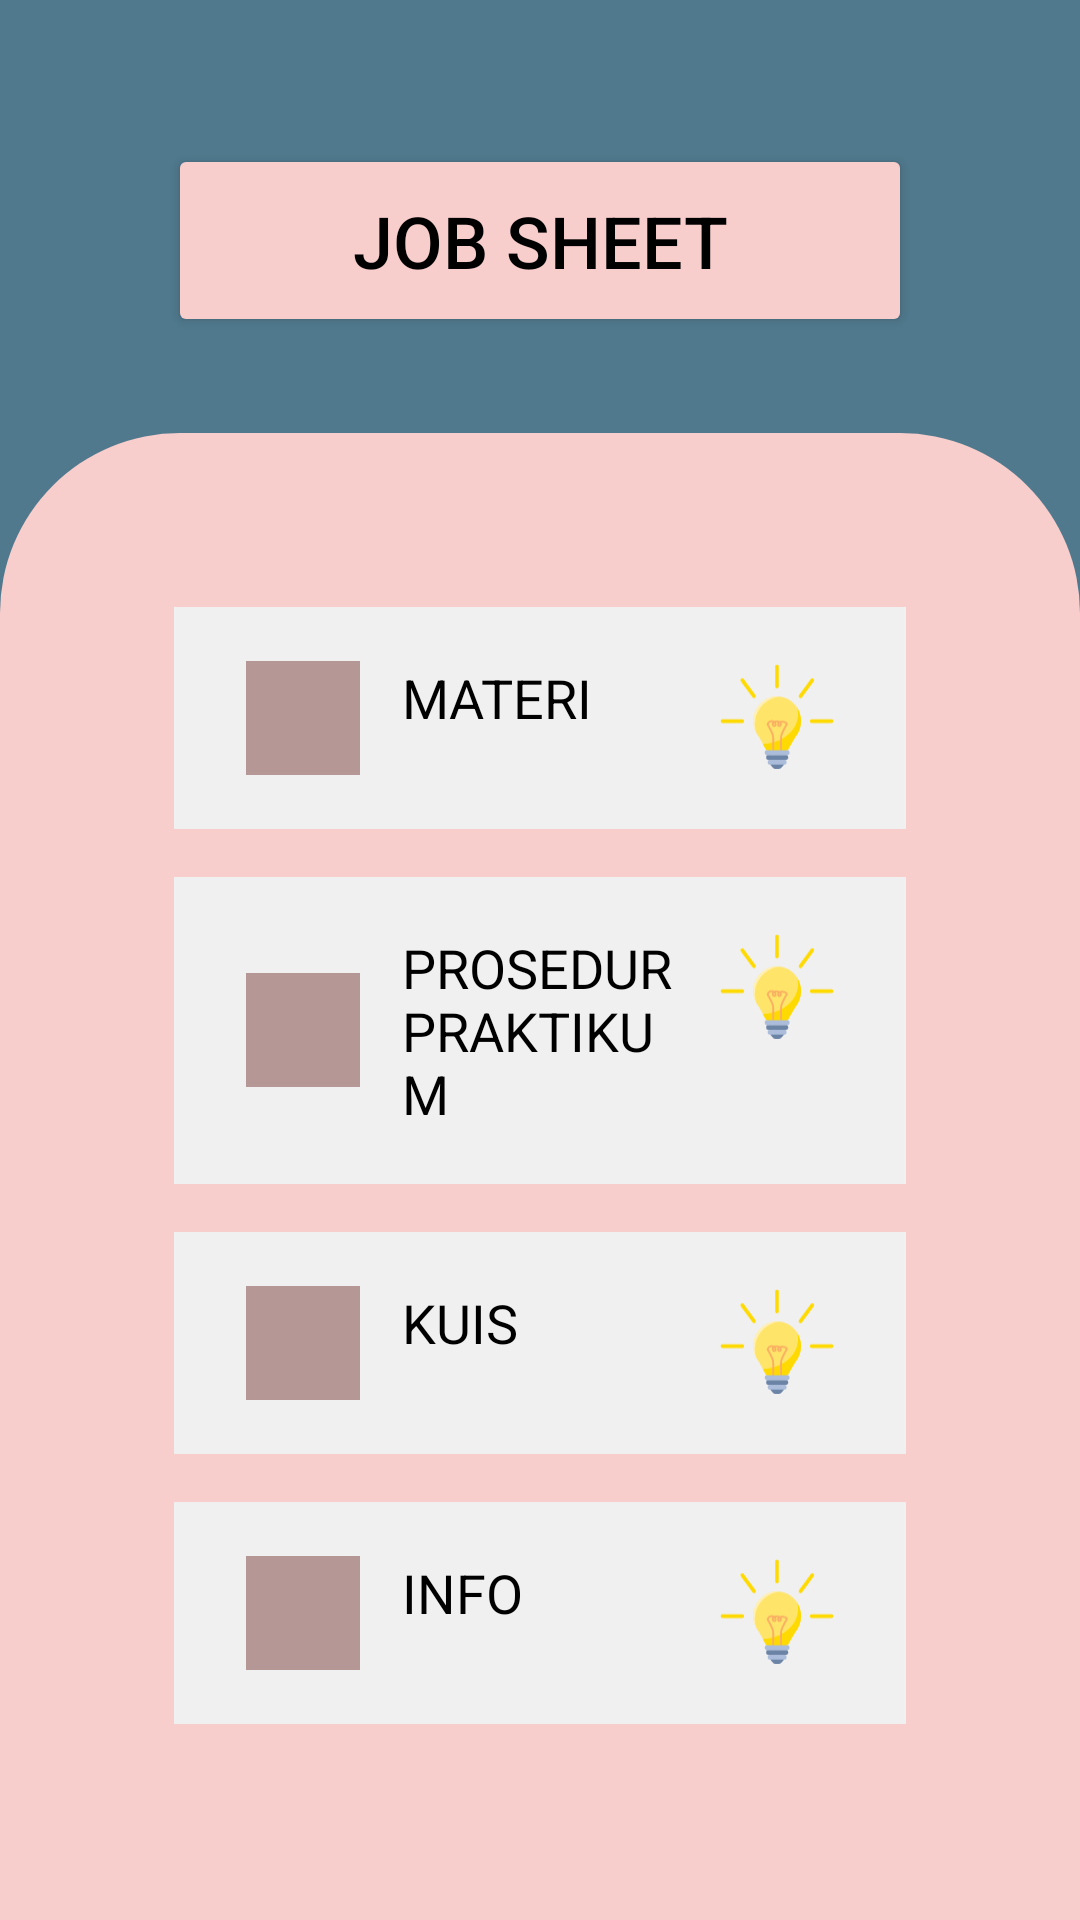

Layout XML and referenced resources for this Android screen:
<!-- AndroidManifest.xml: application theme Theme.SmartJobSheet -->
<!-- res/layout/activity_home.xml -->
<?xml version="1.0" encoding="utf-8"?>
<androidx.constraintlayout.widget.ConstraintLayout xmlns:android="http://schemas.android.com/apk/res/android"
    xmlns:app="http://schemas.android.com/apk/res-auto"
    xmlns:tools="http://schemas.android.com/tools"
    android:layout_width="match_parent"
    android:layout_height="match_parent"
    android:background="@color/primary"
    tools:context=".ui.home.HomeActivity">

    <Button
        android:id="@+id/button2"
        android:layout_width="0dp"
        android:layout_height="wrap_content"
        android:layout_marginStart="56dp"
        android:layout_marginTop="48dp"
        android:layout_marginEnd="56dp"
        android:backgroundTint="@color/second_primary"
        android:paddingStart="8dp"
        android:paddingTop="16dp"
        android:paddingEnd="8dp"
        android:textSize="24sp"
        android:paddingBottom="16dp"
        android:text="@string/job_sheet"
        android:textColor="@color/black"
        app:layout_constraintEnd_toEndOf="parent"
        app:layout_constraintStart_toStartOf="parent"
        app:layout_constraintTop_toTopOf="parent" />

    <androidx.constraintlayout.widget.ConstraintLayout
        android:layout_width="0dp"
        android:layout_height="0dp"
        android:layout_marginTop="32dp"
        android:background="@drawable/rounded_layout_background"
        android:orientation="vertical"
        app:layout_constraintBottom_toBottomOf="parent"
        app:layout_constraintEnd_toEndOf="parent"
        app:layout_constraintStart_toStartOf="parent"
        app:layout_constraintTop_toBottomOf="@+id/button2">

        <LinearLayout
            android:id="@+id/subjectMenu"
            android:layout_width="0dp"
            android:layout_height="wrap_content"
            android:layout_marginStart="58dp"
            android:layout_marginTop="58dp"
            android:layout_marginEnd="58dp"
            android:background="@color/button_bg_tint"
            android:orientation="horizontal"
            android:paddingTop="18dp"
            android:paddingBottom="18dp"
            app:layout_constraintEnd_toEndOf="parent"
            app:layout_constraintStart_toStartOf="parent"
            app:layout_constraintTop_toTopOf="parent">

            <ImageView
                android:layout_width="wrap_content"
                android:layout_height="wrap_content"
                android:layout_marginStart="24dp"
                android:src="@drawable/rect" />

            <TextView
                android:id="@+id/textView4"
                android:layout_width="0dp"
                android:layout_height="wrap_content"
                android:layout_marginStart="14dp"
                android:layout_marginEnd="14dp"
                android:layout_weight="1"
                android:text="MATERI"
                android:textAlignment="textStart"
                android:textColor="@color/black"
                android:textSize="18sp" />

            <ImageView
                android:id="@+id/imageView1"
                android:layout_width="38dp"
                android:layout_height="38dp"
                android:layout_marginEnd="24dp"
                app:srcCompat="@drawable/lamp" />
        </LinearLayout>

        <LinearLayout
            android:id="@+id/procedureMenu"
            android:layout_width="0dp"
            android:layout_height="wrap_content"
            android:layout_marginStart="58dp"
            android:layout_marginTop="16dp"
            android:layout_marginEnd="58dp"
            android:background="@color/button_bg_tint"
            android:orientation="horizontal"
            android:paddingTop="18dp"
            android:paddingBottom="18dp"
            app:layout_constraintEnd_toEndOf="parent"
            app:layout_constraintStart_toStartOf="parent"
            app:layout_constraintTop_toBottomOf="@+id/subjectMenu">

            <ImageView
                android:layout_width="wrap_content"
                android:layout_height="wrap_content"
                android:layout_gravity="center"
                android:layout_marginStart="24dp"
                android:src="@drawable/rect" />

            <TextView
                android:id="@+id/textView5"
                android:layout_width="0dp"
                android:layout_height="wrap_content"
                android:layout_marginStart="14dp"
                android:layout_marginEnd="14dp"
                android:layout_weight="1"
                android:text="PROSEDUR PRAKTIKUM"
                android:textAlignment="textStart"
                android:textColor="@color/black"
                android:textSize="18sp" />
            <ImageView
                android:id="@+id/imageView2"
                android:layout_width="38dp"
                android:layout_height="38dp"
                android:layout_marginEnd="24dp"
                app:srcCompat="@drawable/lamp" />
        </LinearLayout>

        <LinearLayout
            android:id="@+id/quizMenu"
            android:layout_width="0dp"
            android:layout_height="wrap_content"
            android:layout_marginStart="58dp"
            android:layout_marginTop="16dp"
            android:layout_marginEnd="58dp"
            android:background="@color/button_bg_tint"
            android:orientation="horizontal"
            android:paddingTop="18dp"
            android:paddingBottom="18dp"
            app:layout_constraintEnd_toEndOf="parent"
            app:layout_constraintStart_toStartOf="parent"
            app:layout_constraintTop_toBottomOf="@+id/procedureMenu">

            <ImageView
                android:layout_width="wrap_content"
                android:layout_height="wrap_content"
                android:layout_gravity="center"
                android:layout_marginStart="24dp"
                android:src="@drawable/rect" />

            <TextView
                android:id="@+id/textView6"
                android:layout_width="0dp"
                android:layout_height="wrap_content"
                android:layout_marginStart="14dp"
                android:layout_marginEnd="14dp"
                android:layout_weight="1"
                android:text="KUIS"
                android:textAlignment="textStart"
                android:textColor="@color/black"
                android:textSize="18sp" />
            <ImageView
                android:id="@+id/imageView3"
                android:layout_width="38dp"
                android:layout_height="38dp"
                android:layout_marginEnd="24dp"
                app:srcCompat="@drawable/lamp" />
        </LinearLayout>

        <LinearLayout
            android:id="@+id/infoMenu"
            android:layout_width="0dp"
            android:layout_height="wrap_content"
            android:layout_marginStart="58dp"
            android:layout_marginTop="16dp"
            android:layout_marginEnd="58dp"
            android:background="@color/button_bg_tint"
            android:orientation="horizontal"
            android:paddingTop="18dp"
            android:paddingBottom="18dp"
            app:layout_constraintEnd_toEndOf="parent"
            app:layout_constraintStart_toStartOf="parent"
            app:layout_constraintTop_toBottomOf="@+id/quizMenu">

            <ImageView
                android:layout_width="wrap_content"
                android:layout_height="wrap_content"
                android:layout_gravity="center"
                android:layout_marginStart="24dp"
                android:src="@drawable/rect" />

            <TextView
                android:id="@+id/textView7"
                android:layout_width="0dp"
                android:layout_height="wrap_content"
                android:layout_marginStart="14dp"
                android:layout_marginEnd="14dp"
                android:layout_weight="1"
                android:text="INFO"
                android:textAlignment="textStart"
                android:textColor="@color/black"
                android:textSize="18sp" />
            <ImageView
                android:id="@+id/imageView4"
                android:layout_width="38dp"
                android:layout_height="38dp"
                android:layout_marginEnd="24dp"
                app:srcCompat="@drawable/lamp" />
        </LinearLayout>
    </androidx.constraintlayout.widget.ConstraintLayout>


</androidx.constraintlayout.widget.ConstraintLayout>
<!-- resources referenced by this layout -->
<resources>
  <color name="black">#FF000000</color>
  <color name="button_bg_tint">#F0F0F0</color>
  <color name="primary">#50798D</color>
  <color name="second_primary">#F8CECC</color>
  <!-- drawable lamp: vector/xml drawable (drawable, 5213 chars, omitted) -->
  <!-- drawable rect (drawable) -->
  <vector xmlns:android="http://schemas.android.com/apk/res/android"
      android:width="38dp"
      android:height="38dp"
      android:viewportWidth="38"
      android:viewportHeight="38">
    <path
        android:pathData="M0,0h38v38h-38z"
        android:fillColor="#B59796"/>
  </vector>
  <!-- drawable rounded_layout_background (drawable) -->
  <?xml version="1.0" encoding="utf-8"?>
  <shape xmlns:android="http://schemas.android.com/apk/res/android">
      <corners
          android:topLeftRadius="60dp"
          android:topRightRadius="60dp"/>
      <solid
          android:color="@color/second_primary"
          />
  </shape>
  <string name="job_sheet">JOB SHEET</string>
  <style name="Theme.SmartJobSheet" parent="Theme.MaterialComponents.DayNight.DarkActionBar">
          
          <item name="colorPrimary">@color/primary</item>
          <item name="colorPrimaryVariant">@color/primary</item>
          <item name="colorOnPrimary">@color/white</item>
          
          <item name="colorSecondary">@color/primary</item>
          <item name="colorSecondaryVariant">@color/primary</item>
          <item name="colorOnSecondary">@color/black</item>
          
          <item name="android:statusBarColor">?attr/colorPrimaryVariant</item>
          
      </style>
  <color name="white">#FFFFFFFF</color>
</resources>
